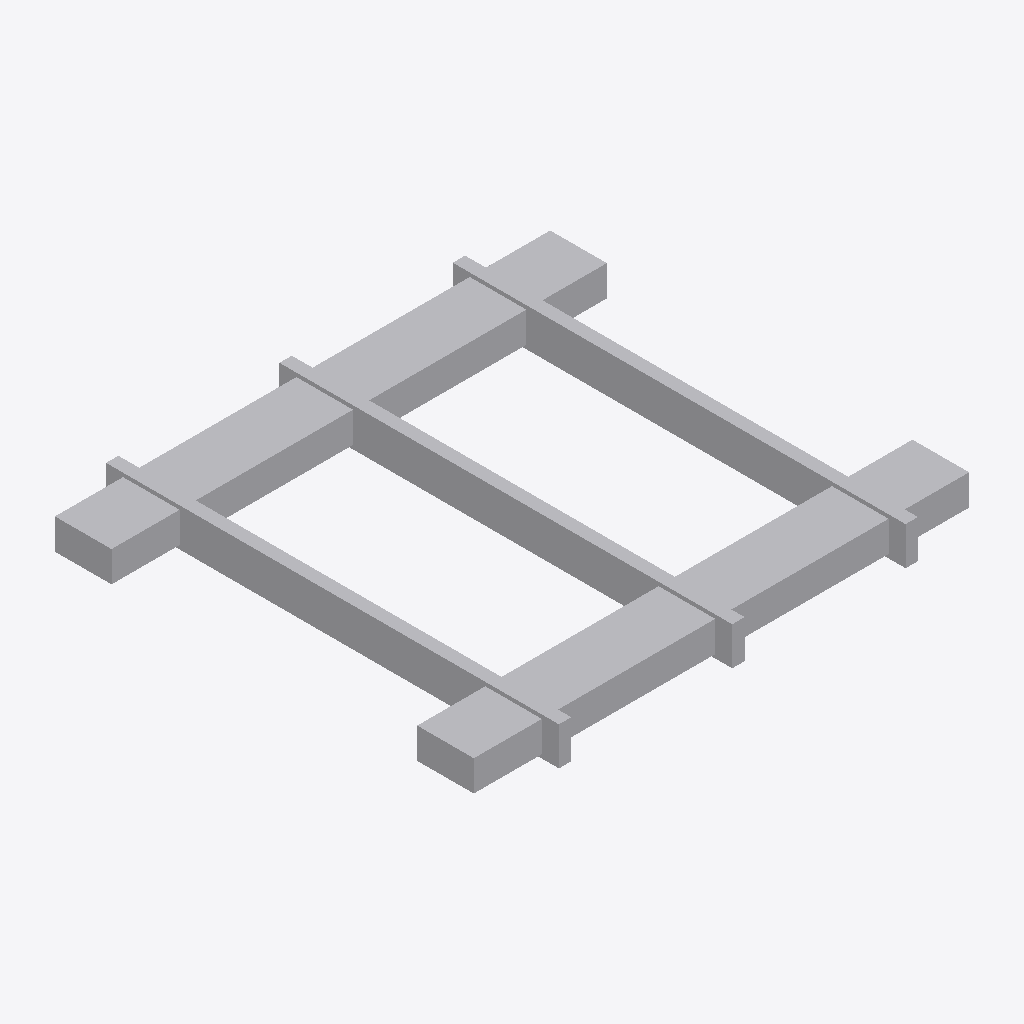
Isometric view of an IFC building model (IFC-SPF (STEP), schema IFC4X3, length unit metre), seen from the south-west, elements coloured by IFC class: 1 other element (light grey).
Extent 1.4 m × 1.3 m × 0.1 m (x, y, z). Elements (1): 1 IfcCableSegment.

HEADER;
FILE_DESCRIPTION(('ViewDefinition [CoordinationView]'),'2;1');
FILE_NAME('LM3-ART-P030.ifc','2026-08-30T00:00:00+00:00',('OpenSourceRail'),('OpenSourceRail'),'IfcOpenShell 0.8.5','OpenSourceRail deterministic LM3 product-library','design-reference / not for construction');
FILE_SCHEMA(('IFC4X3'));
ENDSEC;
DATA;
#1=IFCPROJECT('1JwVbbDm9L5vCs15uK3_$i',$,'LM3-ART-P030 — inter-car HV/LV jumper, coolant hose loop, energy chain, and drain sleeve kit','Design-reference geometry and assembly hierarchy only; supplier freeze, released drawings/tolerances, calculations, qualified processes and first-article tests remain mandatory.',$,$,$,(#12),#7);
#2=IFCSITE('1OjXr6T19IYwLVOhOOrecN',$,'LM3 product library',$,$,#18,$,$,.ELEMENT.,$,$,$,$,$);
#3=IFCBUILDING('0CQironyzGSREEt2Tah0qD',$,'LM3 assembly inspection fixture',$,$,#21,$,$,.ELEMENT.,$,$,$);
#28=IFCCABLESEGMENT('3Qr4MDkGPRlxJ247GPJHms',$,'inter-car HV/LV jumper, coolant hose loop, energy chain, and drain sleeve kit','Flexible services package that follows articulation yaw/pitch/roll without violating segregation or bend radius.',$,#76,#72,'LM3-ART-P030',$);
ENDSEC;
